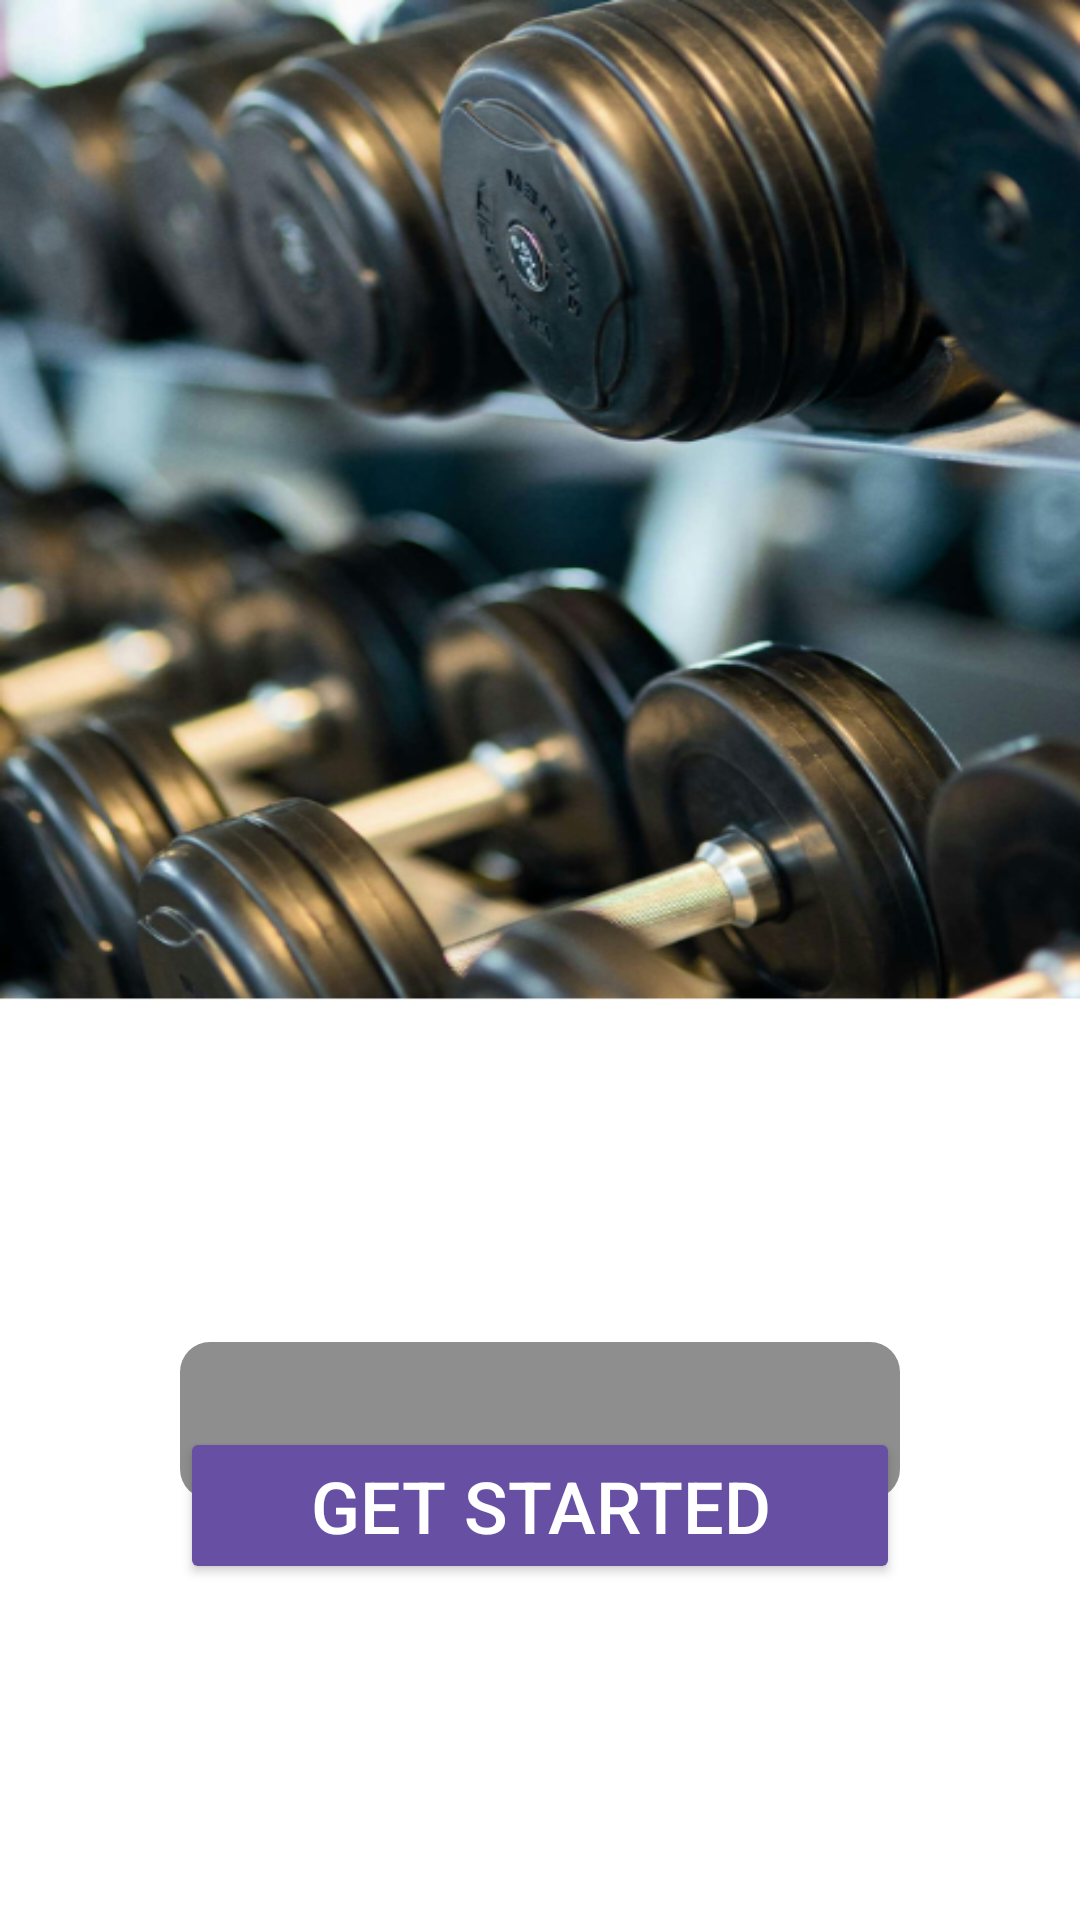

This screen was rendered from an Android layout file. Write that file and the resources it references.
<!-- AndroidManifest.xml: application theme Theme.TemaApp1 -->
<!-- res/layout/fragment_user_complete.xml -->
<?xml version="1.0" encoding="utf-8"?>
<FrameLayout xmlns:android="http://schemas.android.com/apk/res/android"
    xmlns:app="http://schemas.android.com/apk/res-auto"
    xmlns:tools="http://schemas.android.com/tools"
    android:layout_width="match_parent"
    android:layout_height="match_parent"
    android:background="@drawable/fotomancuerna"
    tools:context=".ui.UserCompleteFragment">

    <androidx.constraintlayout.widget.ConstraintLayout
        android:layout_width="match_parent"
        android:layout_height="match_parent">

        <ImageView
            android:id="@+id/ivfondoiniuc"
            android:layout_width="0dp"
            android:layout_height="0dp"
            android:layout_marginTop="100dp"
            android:scaleType="fitXY"
            app:layout_constraintBottom_toBottomOf="parent"
            app:layout_constraintEnd_toEndOf="parent"
            app:layout_constraintHorizontal_bias="0.0"
            app:layout_constraintStart_toStartOf="parent"
            app:layout_constraintTop_toTopOf="parent"
            app:layout_constraintVertical_bias="1.0" />

        <TextView
            android:id="@+id/tvusernamebvnd"
            android:layout_width="0dp"
            android:layout_height="wrap_content"
            android:layout_marginStart="60dp"
            android:layout_marginTop="16dp"
            android:layout_marginEnd="60dp"
            android:background="@drawable/edit_text_border"
            android:padding="10dp"
            android:textAlignment="center"
            android:textColor="#505050"
            android:textSize="24sp"
            app:layout_constraintEnd_toEndOf="parent"
            app:layout_constraintStart_toStartOf="parent"
            app:layout_constraintTop_toBottomOf="@+id/textView13" />

        <Button
            android:id="@+id/btncontinuar"
            android:layout_width="0dp"
            android:layout_height="wrap_content"
            android:layout_marginStart="60dp"
            android:layout_marginTop="24dp"
            android:layout_marginEnd="60dp"
            android:layout_marginBottom="160dp"
            android:backgroundTint="?attr/colorPrimary"
            android:text="@string/uc_Start"
            android:textColor="#FFFFFF"
            android:textSize="24sp"
            app:cornerRadius="10dp"
            app:layout_constraintBottom_toBottomOf="parent"
            app:layout_constraintEnd_toEndOf="parent"
            app:layout_constraintHorizontal_bias="0.498"
            app:layout_constraintStart_toStartOf="parent"
            app:layout_constraintTop_toBottomOf="@+id/tvusernamebvnd" />

        <TextView
            android:id="@+id/textView12"
            android:layout_width="wrap_content"
            android:layout_height="wrap_content"
            android:layout_marginTop="236dp"
            android:text="@string/uc_Welcome"
            android:textColor="#FFFFFF"
            android:textSize="38sp"
            android:textStyle="bold"
            app:layout_constraintEnd_toEndOf="parent"
            app:layout_constraintStart_toStartOf="parent"
            app:layout_constraintTop_toTopOf="@+id/ivfondoiniuc" />

        <TextView
            android:id="@+id/textView13"
            android:layout_width="wrap_content"
            android:layout_height="wrap_content"
            android:layout_marginTop="23dp"
            android:text="@string/uc_name"
            android:textColor="#FFFFFF"
            android:textSize="16sp"
            app:layout_constraintEnd_toEndOf="parent"
            app:layout_constraintStart_toStartOf="parent"
            app:layout_constraintTop_toBottomOf="@+id/textView12" />
    </androidx.constraintlayout.widget.ConstraintLayout>

</FrameLayout>
<!-- resources referenced by this layout -->
<resources>
  <!-- drawable edit_text_border (drawable) -->
  <?xml version="1.0" encoding="utf-8"?>
  <shape xmlns:android="http://schemas.android.com/apk/res/android"
      android:shape="rectangle">
  
      
      <solid android:color="#8F8E8E"/>
  
  
      
      <corners android:radius="10dp" />
  </shape>
  <!-- drawable fotomancuerna: png bitmap (drawable, 320995 bytes) -->
  <string name="uc_Start">Get Started</string>
      //FragmentSettings
  <string name="uc_Welcome">Welcome!</string>
  <string name="uc_name">NAME</string>
  <style name="Theme.TemaApp1" parent="Theme.Material3.DayNight.NoActionBar">
          
          <item name="android:navigationBarColor">@color/black</item>
  
          <item name="android:statusBarColor">@android:color/transparent</item>
          <item name="android:windowTranslucentStatus">true</item>
          <item name="android:fitsSystemWindows">false</item>
      </style>
  <color name="black">#FF000000</color>
</resources>
